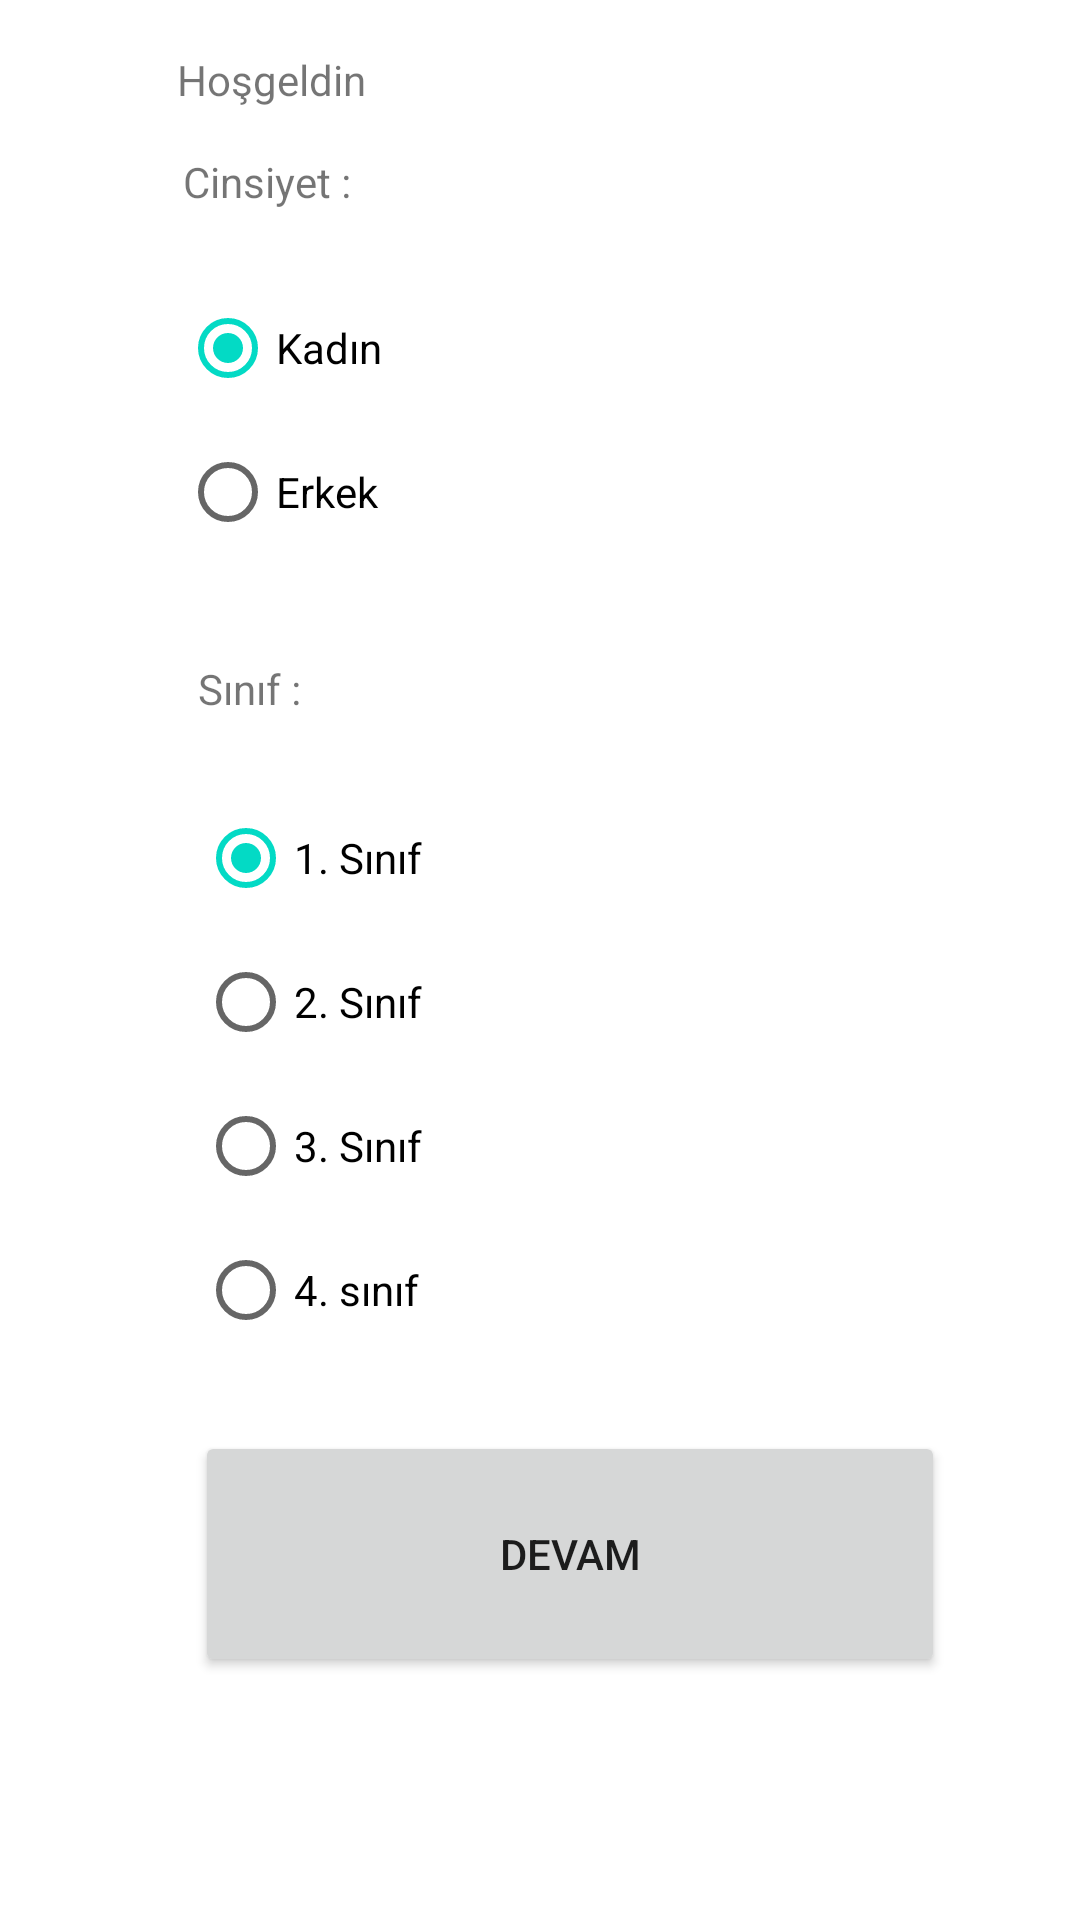

Layout XML and referenced resources for this Android screen:
<!-- AndroidManifest.xml: application theme Theme.Homework2 -->
<!-- res/layout/activity_main_page.xml -->
<?xml version="1.0" encoding="utf-8"?>
<RelativeLayout
    xmlns:android="http://schemas.android.com/apk/res/android"
    xmlns:app="http://schemas.android.com/apk/res-auto"
    xmlns:tools="http://schemas.android.com/tools"
    android:layout_width="match_parent"
    android:layout_height="match_parent"
    tools:context=".MainPage">

    <TextView
        android:id="@+id/lblMain_Title"
        android:layout_width="wrap_content"
        android:layout_height="wrap_content"
        android:layout_alignParentStart="true"
        android:layout_alignParentTop="true"
        android:layout_marginStart="59dp"
        android:layout_marginTop="17dp"
        android:text="Hoşgeldin " />

    <RadioGroup
        android:id="@+id/rg_Gender"
        android:layout_width="261dp"
        android:layout_height="wrap_content"
        android:layout_below="@+id/textView8"
        android:layout_alignParentStart="true"
        android:layout_marginStart="60dp"
        android:layout_marginTop="22dp">

        <RadioButton
            android:id="@+id/radioButton"
            android:layout_width="match_parent"
            android:layout_height="wrap_content"
            android:checked="true"
            android:text="Kadın" />

        <RadioButton
            android:id="@+id/radioButton3"
            android:layout_width="match_parent"
            android:layout_height="wrap_content"
            android:text="Erkek" />
    </RadioGroup>

    <RadioGroup
        android:id="@+id/rg_Class"
        android:layout_width="249dp"
        android:layout_height="wrap_content"
        android:layout_below="@+id/textView9"
        android:layout_alignParentStart="true"
        android:layout_marginStart="66dp"
        android:layout_marginTop="23dp">

        <RadioButton
            android:id="@+id/radioButton4"
            android:layout_width="match_parent"
            android:layout_height="wrap_content"
            android:checked="true"
            android:text="1. Sınıf" />

        <RadioButton
            android:id="@+id/radioButton5"
            android:layout_width="match_parent"
            android:layout_height="wrap_content"
            android:text="2. Sınıf" />

        <RadioButton
            android:id="@+id/radioButton6"
            android:layout_width="match_parent"
            android:layout_height="wrap_content"
            android:text="3. Sınıf" />

        <RadioButton
            android:id="@+id/radioButton7"
            android:layout_width="match_parent"
            android:layout_height="wrap_content"
            android:text="4. sınıf" />
    </RadioGroup>

    <TextView
        android:id="@+id/textView8"
        android:layout_width="wrap_content"
        android:layout_height="wrap_content"
        android:layout_below="@+id/lblMain_Title"
        android:layout_alignParentStart="true"
        android:layout_marginStart="61dp"
        android:layout_marginTop="15dp"
        android:text="Cinsiyet :" />

    <TextView
        android:id="@+id/textView9"
        android:layout_width="wrap_content"
        android:layout_height="wrap_content"
        android:layout_below="@+id/rg_Gender"
        android:layout_alignParentStart="true"
        android:layout_marginStart="66dp"
        android:layout_marginTop="32dp"
        android:text="Sınıf :" />

    <Button
        android:id="@+id/btnMain_Login"
        android:layout_width="250dp"
        android:layout_height="wrap_content"
        android:layout_below="@+id/rg_Class"
        android:layout_alignParentStart="true"
        android:layout_alignParentBottom="true"
        android:layout_marginStart="65dp"
        android:layout_marginTop="23dp"
        android:layout_marginBottom="81dp"
        android:text="Devam" />
</RelativeLayout>
<!-- resources referenced by this layout -->
<resources>
  <style name="Theme.Homework2" parent="Theme.MaterialComponents.DayNight.DarkActionBar">
          
          <item name="colorPrimary">@color/purple_500</item>
          <item name="colorPrimaryVariant">@color/purple_700</item>
          <item name="colorOnPrimary">@color/white</item>
          
          <item name="colorSecondary">@color/teal_200</item>
          <item name="colorSecondaryVariant">@color/teal_700</item>
          <item name="colorOnSecondary">@color/black</item>
          
          <item name="android:statusBarColor">?attr/colorPrimaryVariant</item>
          
      </style>
  <!-- not gathered from this repository: default colours our renderer supplied (Android Studio template values) -->
  <color name="purple_500">#FF6200EE</color>
  <color name="purple_700">#FF3700B3</color>
  <color name="teal_200">#FF03DAC5</color>
  <color name="teal_700">#FF018786</color>
  <color name="black">#FF000000</color>
  <color name="white">#FFFFFFFF</color>
</resources>
